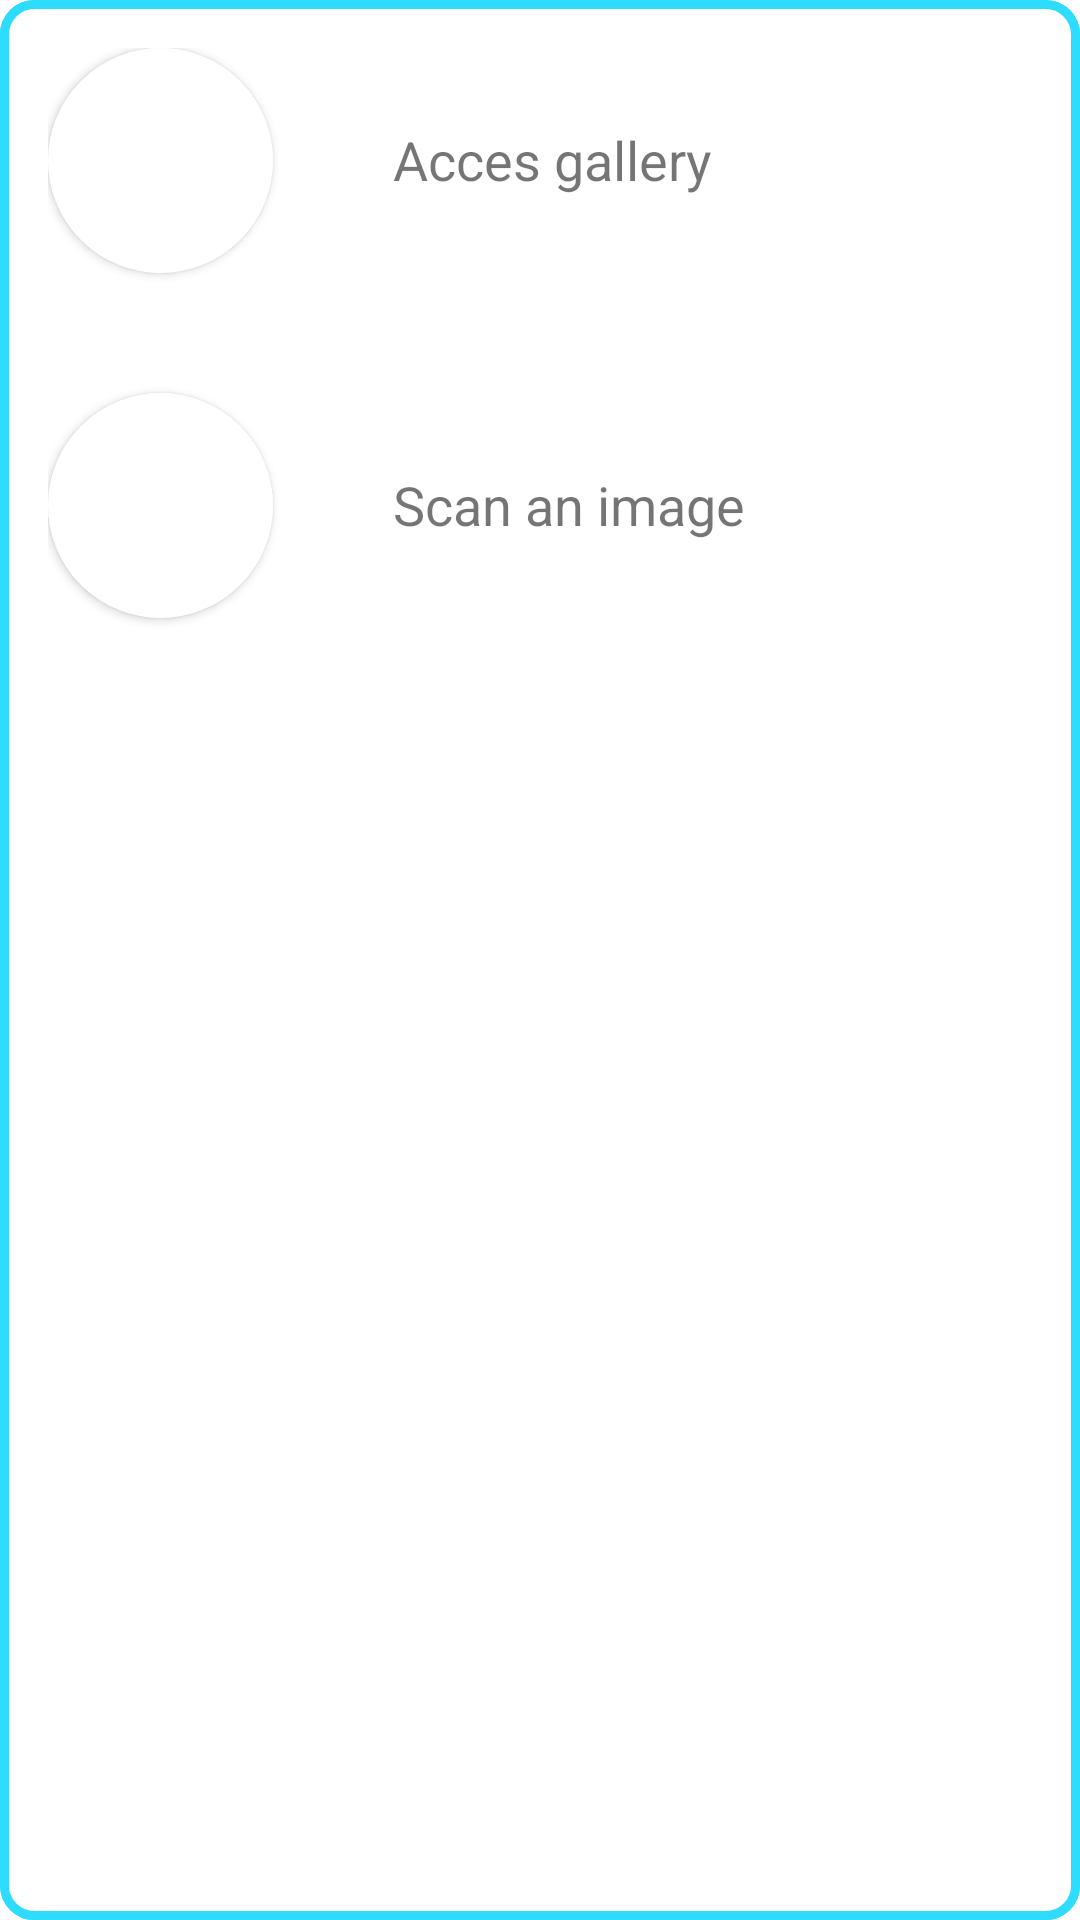

Android layout source for this screen:
<!-- AndroidManifest.xml: activity theme AppTheme.CustomTheme -->
<!-- res/layout/activity_find_code.xml -->
<?xml version="1.0" encoding="utf-8"?>
<RelativeLayout xmlns:android="http://schemas.android.com/apk/res/android"
    xmlns:tools="http://schemas.android.com/tools"
    android:background="@drawable/rounded_corners"
    android:layout_width="wrap_content"
    android:layout_height="wrap_content"
    android:paddingHorizontal="16dp"
    android:paddingVertical="16dp">

    <Button
        android:visibility="gone"
        android:id="@+id/find_code_enter_text_button"
        android:layout_marginBottom="40dp"
        android:layout_width="75dp"
        android:layout_height="75dp"
        android:background="@drawable/button_design_no_stroke"
        android:forceHasOverlappingRendering="true"
        android:foreground="@drawable/ic_code"
        tools:targetApi="m" />

    <Button
        android:layout_marginBottom="40dp"
        android:layout_below="@id/find_code_enter_text_button"
        android:id="@+id/find_code_parse_image_button"
        android:layout_width="75dp"
        android:layout_height="75dp"
        android:background="@drawable/button_design_no_stroke"
        android:foreground="@drawable/ic_gallery_scan" />

    <Button
        android:layout_below="@id/find_code_parse_image_button"
        android:id="@+id/find_code_scan_code_button"
        android:layout_width="75dp"
        android:layout_height="75dp"
        android:background="@drawable/button_design_no_stroke"
        android:foreground="@drawable/ic_camera_scan" />

    <TextView
        android:visibility="gone"
        android:id="@+id/find_code_enter_text_description"
        android:layout_width="wrap_content"
        android:layout_height="wrap_content"
        android:layout_centerHorizontal="true"
        android:layout_marginLeft="40dp"
        android:layout_marginTop="25dp"
        android:layout_toRightOf="@id/find_code_enter_text_button"
        android:text="Find an online code"
        android:textSize="18sp" />

    <TextView
        android:id="@+id/find_code_parse_image_description"
        android:layout_width="wrap_content"
        android:layout_height="wrap_content"
        android:layout_below="@id/find_code_enter_text_button"
        android:layout_marginLeft="40dp"
        android:layout_marginTop="25dp"
        android:layout_toRightOf="@id/find_code_parse_image_button"
        android:text="Acces gallery"
        android:textSize="18sp" />

    <TextView
        android:id="@+id/find_code_scan_code_description"
        android:layout_width="wrap_content"
        android:layout_height="wrap_content"
        android:layout_below="@id/find_code_parse_image_button"
        android:layout_marginLeft="40dp"
        android:layout_marginTop="25dp"
        android:layout_toRightOf="@id/find_code_scan_code_button"
        android:text="Scan an image"
        android:textSize="18sp" />

</RelativeLayout>
<!-- resources referenced by this layout -->
<resources>
  <!-- drawable button_design_no_stroke (drawable) -->
  <?xml version="1.0" encoding="utf-8"?>
  <selector xmlns:android="http://schemas.android.com/apk/res/android">
      <item android:state_pressed="true"
          android:drawable="@drawable/button_design_end" />
      <item  android:state_focused="false"
          android:drawable="@drawable/button_design_start_no_stroke" />
  </selector>
  <!-- drawable ic_camera_scan: png bitmap (drawable-hdpi, 871 bytes) -->
  <!-- drawable ic_code: png bitmap (drawable-hdpi, 381 bytes) -->
  <!-- drawable ic_gallery_scan (drawable-anydpi) -->
  <vector xmlns:android="http://schemas.android.com/apk/res/android"
      android:width="24dp"
      android:height="24dp"
      android:viewportWidth="24"
      android:viewportHeight="24"
      android:tint="#424242"
      android:alpha="0.8">
      <path
          android:fillColor="#FF000000"
          android:pathData="M21,19V5c0,-1.1 -0.9,-2 -2,-2H5c-1.1,0 -2,0.9 -2,2v14c0,1.1 0.9,2 2,2h14c1.1,0 2,-0.9 2,-2zM8.5,13.5l2.5,3.01L14.5,12l4.5,6H5l3.5,-4.5z"/>
  </vector>
  <!-- drawable rounded_corners (drawable) -->
  <?xml version="1.0" encoding="utf-8"?>
      <shape xmlns:android="http://schemas.android.com/apk/res/android">
          <solid android:color="#FFFFFF"/>
          <stroke android:width="3dp" android:color="@color/colorPrimary" />
          <corners android:radius="10dp"/>
          <padding android:left="0dp" android:top="0dp" android:right="0dp" android:bottom="0dp" />
      </shape>
  <style name="AppTheme.CustomTheme" parent="Theme.AppCompat.Light.NoActionBar">
          <item name="colorPrimary">@color/colorPrimary</item>
          <item name="colorPrimaryDark">@color/colorPrimaryDark</item>
          <item name="colorAccent">@color/cardview_dark_background</item>
          <item name="android:windowIsTranslucent">true</item>
          <item name="android:windowIsFloating">true</item>
          <item name="android:windowCloseOnTouchOutside">true</item>
          <item name="android:windowBackground">@drawable/rounded_corners</item>
          <item name="android:windowAnimationStyle">@style/CustomPopupAnimation</item>
      </style>
  <!-- drawable button_design_end (drawable) -->
  <?xml version="1.0" encoding="utf-8"?>
  <shape xmlns:android="http://schemas.android.com/apk/res/android">
      <stroke android:width="3dp" android:color="@color/colorPrimary" />
      <corners android:radius="90dp"/>
      <padding android:left="0dp" android:top="0dp" android:right="0dp" android:bottom="0dp" />
      <solid android:color="@color/colorPrimary"></solid>
  </shape>
  <!-- drawable button_design_start_no_stroke (drawable) -->
  <?xml version="1.0" encoding="utf-8"?>
  <shape xmlns:android="http://schemas.android.com/apk/res/android">
      <stroke android:width="3dp" android:color="@color/cardview_light_background" />
      <corners android:radius="90dp"/>
      <padding android:left="0dp" android:top="0dp" android:right="0dp" android:bottom="0dp" />
      <solid android:color="@color/cardview_light_background"></solid>
  </shape>
  <color name="colorPrimary">#2ddcff</color>
  <color name="colorPrimaryDark">#00b6db</color>
  <style name="CustomPopupAnimation" parent="@android:style/Animation.Activity">
          <item name="android:activityOpenEnterAnimation">@anim/slide_in_right</item>
          <item name="android:activityOpenExitAnimation">@anim/slide_out_left</item>
          <item name="android:activityCloseEnterAnimation">@anim/slide_in_left</item>
          <item name="android:activityCloseExitAnimation">@anim/slide_out_right</item>
      </style>
</resources>
